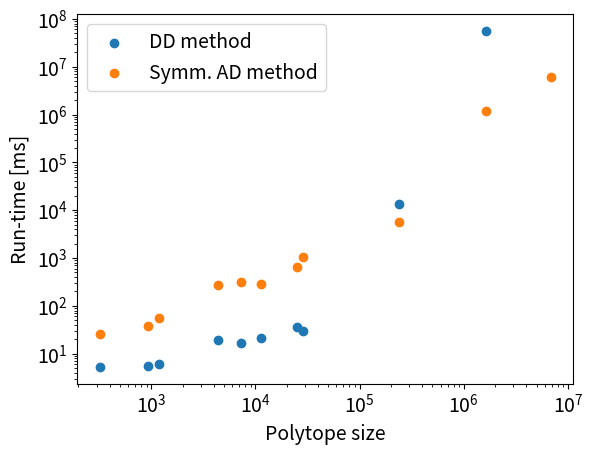

Recreate this plot in Python. (Note: this script raises an exception after producing the figure.)
# Define input data
import numpy as np
import matplotlib.pyplot as plt

plt.rcParams.update({'font.size': 14})

# This is data with standard deviations, but I just plotted the data without, since the STD is relatively small.
scenarios = [[2, 2, 2, 2], [3, 2, 2, 2], [2, 2, 3, 2], [2, 2, 3, 3], [3, 3, 2, 2], [5, 2, 2, 2], [4, 3, 2, 2],
             [3, 2, 2, 3], [3, 2, 3, 2]]
pol_sizes = [320, 924, 1176, 28728, 11220, 4420, 239552, 25308, 7200]
symm_adm_times = [25.631, 38.272, 56.844, 1027.898, 285.158, 279.059, 5713.162, 648.102, 319.304]
symm_adm_std = [1.337, 4.155, 2.171, 11.399, 9.396, 1.939, 80.604, 5.265, 12.737]
dd_times = [5.27, 5.63, 6.121, 29.974, 21.263, 19.293, 13574.285, 36.359, 16.707]
dd_std = [0.688, 1.06, 0.875, 1.506, 1.25, 1.707, 122.824, 1.516, 2.028]

# Timings for DD method
scenarios_dd = [[2, 2, 2, 2], [3, 2, 2, 2], [2, 2, 3, 2], [2, 2, 3, 3], [3, 3, 2, 2], [5, 2, 2, 2], [4, 3, 2, 2],
                [3, 2, 2, 3], [3, 2, 3, 2], [5, 3, 2, 2]]
pol_sizes_dd = [320, 924, 1176, 28728, 11220, 4420, 239552, 25308, 7200, 1646708]
dd_times = [5.27, 5.63, 6.121, 29.974, 21.263, 19.293, 13574.285, 36.359, 16.707, 55709719]

# The symmetric ADM can run for a few higher cases in reasonable time too so I display them here as well
scenarios_adm = [[2, 2, 2, 2], [3, 2, 2, 2], [2, 2, 3, 2], [2, 2, 3, 3], [3, 3, 2, 2], [5, 2, 2, 2], [4, 3, 2, 2],
                 [3, 2, 2, 3], [3, 2, 3, 2], [5, 3, 2, 2], [3, 3, 2, 3]]
pol_sizes_adm = [320, 924, 1176, 28728, 11220, 4420, 239552, 25308, 7200, 1646708, 6824898]
symm_adm_times = [25.631, 38.272, 56.844, 1027.898, 285.158, 279.059, 5713.162, 648.102, 319.304, 1181236.984,
                  6053190.3014183]

# Check correct sizes of arrays
assert len(scenarios_dd) == len(pol_sizes_dd)
assert len(scenarios_dd) == len(dd_times)
assert len(scenarios_adm) == len(pol_sizes_adm)
assert len(scenarios_adm) == len(symm_adm_times)

# Errorbar plots
# plt.errorbar(pol_sizes, symm_adm_times, yerr=symm_adm_std, fmt='.', capsize=5,label='Symm. AD method')
# plt.errorbar(pol_sizes, dd_times, yerr=dd_std,fmt='.', capsize=5, label='DD method')

# Scatter plots
plt.scatter(pol_sizes_dd, dd_times, label='DD method')
plt.scatter(pol_sizes_adm, symm_adm_times, label='Symm. AD method')

plt.legend()
plt.xscale('log')
plt.yscale('log')
plt.ylabel('Run-time [ms]')
plt.xlabel('Polytope size')
plt.savefig('output/symadm_vs_dd.png', dpi=200)
plt.close()
